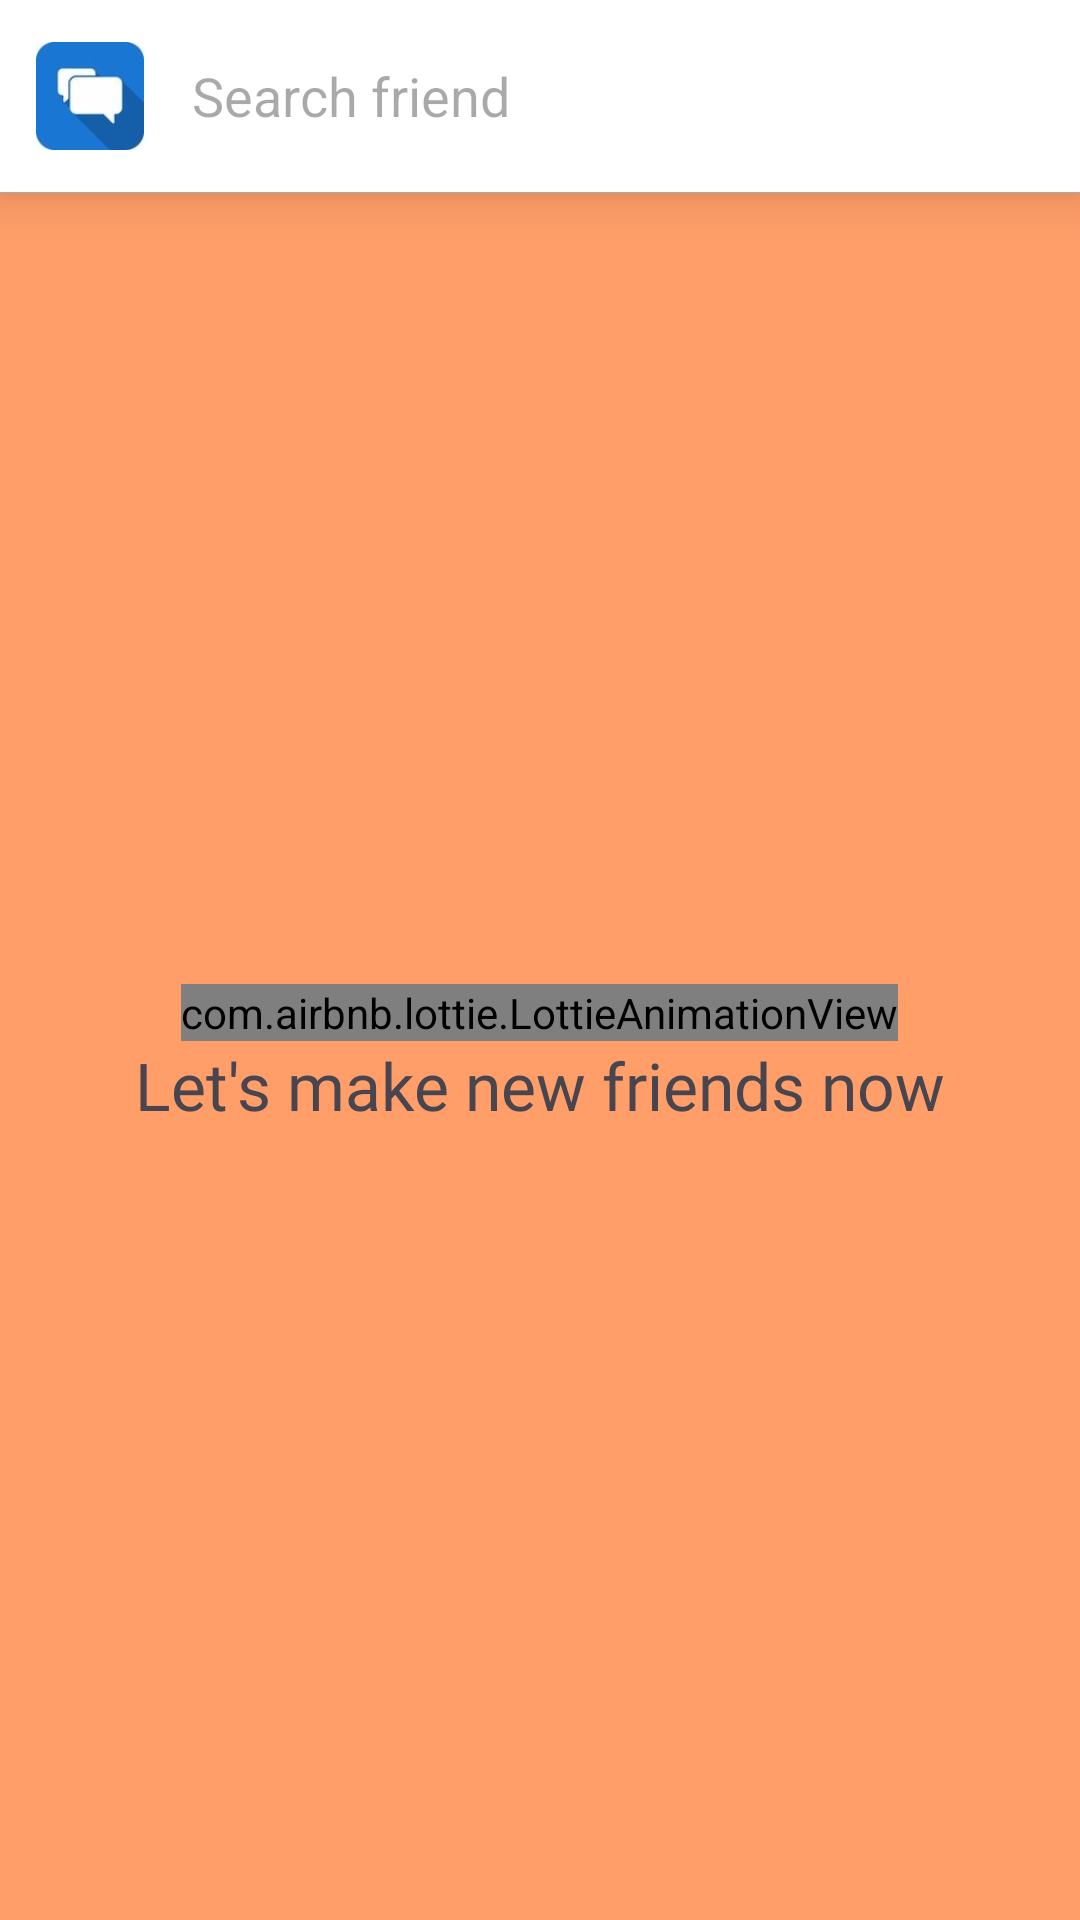

Reconstruct the res/layout file that produces this screen, plus the resources it refers to.
<!-- AndroidManifest.xml: application theme Theme.Chat_app -->
<!-- res/layout/fragment_friends.xml -->
<?xml version="1.0" encoding="utf-8"?>
<LinearLayout xmlns:android="http://schemas.android.com/apk/res/android"
    xmlns:tools="http://schemas.android.com/tools"
    android:layout_width="match_parent"
    android:layout_height="match_parent"
    xmlns:app="http://schemas.android.com/apk/res-auto"
    android:orientation="vertical"
    android:background="@color/orange"
    tools:context=".ui.main.friends.FriendsFragment">

    <LinearLayout
        android:layout_width="match_parent"
        android:layout_height="wrap_content"
        android:background="@color/white"
        android:elevation="10dp"
        android:gravity="center_vertical"
        android:orientation="horizontal"
        android:paddingVertical="8dp">

        <ImageView
            android:layout_width="36dp"
            android:layout_height="36dp"
            android:layout_marginStart="12dp"
            android:background="@drawable/logo"
            android:scaleType="centerInside" />

        <androidx.appcompat.widget.SearchView
            android:id="@+id/search_friend"
            android:layout_width="match_parent"
            android:layout_height="wrap_content"
            android:imeOptions="actionSearch"
            android:inputType="text"
            app:iconifiedByDefault="false"
            app:queryBackground="@android:color/transparent"
            app:queryHint="Search friend"
            app:searchIcon="@null" />
    </LinearLayout>


    <LinearLayout
        android:id="@+id/ln_invitation"
        android:layout_width="match_parent"
        android:layout_height="wrap_content"
        android:gravity="center"
        android:background="#00BFFF"
        android:orientation="horizontal"
        android:visibility="gone">

        <com.airbnb.lottie.LottieAnimationView
            android:layout_width="50dp"
            android:layout_height="50dp"
            app:lottie_autoPlay="true"
            app:lottie_loop="true"
            app:lottie_rawRes="@raw/cat_animation" />

        <TextView
            android:id="@+id/tv_count_invitaion"
            android:layout_width="wrap_content"
            android:layout_height="wrap_content"
            android:layout_marginStart="10dp"
            android:layout_weight="1"
            android:textColor="@color/black"
            android:textSize="15dp" />

        <ImageView
            android:id="@+id/imv_expand"
            android:layout_width="28dp"
            android:layout_height="28dp"
            android:layout_marginHorizontal="10dp"
            android:scaleType="centerInside"
            android:src="@drawable/expand_all_24px" />
    </LinearLayout>

    <View
        android:layout_width="match_parent"
        android:layout_height="0.1dp"
        android:background="@color/hint" />


    <androidx.recyclerview.widget.RecyclerView
        android:id="@+id/rcv_invitation"
        android:layout_width="match_parent"
        android:layout_height="wrap_content"
        app:layoutManager="androidx.recyclerview.widget.LinearLayoutManager"
        tools:listitem="@layout/invitation_item" />


    <LinearLayout
        android:id="@+id/ln_not_friend"
        android:layout_width="match_parent"
        android:layout_height="match_parent"
        android:layout_weight="1"
        android:background="@color/orange"
        android:gravity="center"
        android:orientation="vertical">

        <com.airbnb.lottie.LottieAnimationView
            android:layout_width="wrap_content"
            android:layout_height="wrap_content"
            android:layout_marginHorizontal="44dp"
            app:lottie_autoPlay="true"
            app:lottie_loop="true"
            app:lottie_rawRes="@raw/not_friend_animation" />

        <TextView
            android:layout_width="wrap_content"
            android:layout_height="wrap_content"
            android:fontFamily="@font/adlam_display"
            android:text="Let's make new friends now"
            android:textSize="22sp" />
    </LinearLayout>


    <androidx.recyclerview.widget.RecyclerView
        android:id="@+id/rcv_friends"
        android:layout_width="match_parent"
        android:layout_height="wrap_content"
        app:layoutManager="androidx.recyclerview.widget.LinearLayoutManager"
        tools:listitem="@layout/user_item" />

</LinearLayout>
<!-- res/layout/invitation_item.xml (included above) -->
<?xml version="1.0" encoding="utf-8"?>
<LinearLayout xmlns:android="http://schemas.android.com/apk/res/android"
    xmlns:app="http://schemas.android.com/apk/res-auto"
    xmlns:tools="http://schemas.android.com/tools"
    android:layout_width="match_parent"
    android:layout_height="wrap_content"
    android:orientation="vertical"
    android:background="@color/white">

    <LinearLayout
        android:layout_width="match_parent"
        android:layout_height="wrap_content"
        android:gravity="center_vertical"
        android:orientation="horizontal"
        android:padding="14dp">


        <androidx.cardview.widget.CardView
            android:layout_width="36dp"
            android:layout_height="36dp"
            app:cardCornerRadius="18dp">

            <ImageView
                android:id="@+id/imv_avatar"
                android:layout_width="match_parent"
                android:layout_height="match_parent"
                android:scaleType="centerCrop"
                tools:ignore="ImageContrastCheck"
                android:contentDescription="@string/todo" />
        </androidx.cardview.widget.CardView>

        <LinearLayout
            android:layout_width="0dp"
            android:layout_height="wrap_content"
            android:layout_marginStart="14dp"
            android:layout_weight="1"
            android:gravity="center_vertical"
            android:orientation="vertical">

            <TextView
                android:id="@+id/tv_fullname"
                android:layout_width="wrap_content"
                android:layout_height="wrap_content"
                android:textColor="@color/black" />

            <LinearLayout
                android:layout_width="match_parent"
                android:layout_height="wrap_content"
                android:gravity="center_vertical"
                android:orientation="horizontal">

                <androidx.appcompat.widget.AppCompatButton
                    android:id="@+id/btn_deny"
                    android:layout_width="70dp"
                    android:layout_height="30dp"
                    android:text="@string/deny"
                    android:textSize="10sp"
                    tools:ignore="SmallSp,TextSizeCheck,TouchTargetSizeCheck" />

                <androidx.appcompat.widget.AppCompatButton
                    android:id="@+id/btn_accept"
                    android:layout_width="70dp"
                    android:layout_height="30dp"
                    android:layout_marginStart="16dp"
                    android:text="@string/accept"
                    android:textSize="10sp"
                    tools:ignore="SmallSp,TextSizeCheck,TouchTargetSizeCheck" />

            </LinearLayout>


        </LinearLayout>

    </LinearLayout>


</LinearLayout>
<!-- res/layout/user_item.xml (included above) -->
<?xml version="1.0" encoding="utf-8"?>
<LinearLayout xmlns:android="http://schemas.android.com/apk/res/android"
    xmlns:app="http://schemas.android.com/apk/res-auto"
    android:layout_width="match_parent"
    android:layout_height="wrap_content"
    android:gravity="center_vertical"
    android:orientation="horizontal"
    android:id="@+id/ln_chat"
    android:padding="14dp"
    android:background="@color/white">


    <androidx.cardview.widget.CardView
        android:layout_width="36dp"
        android:layout_height="36dp"
        app:cardCornerRadius="18dp">

        <ImageView
            android:id="@+id/imv_avatar"
            android:layout_width="match_parent"
            android:layout_height="match_parent"
            android:scaleType="centerCrop" />
    </androidx.cardview.widget.CardView>

    <LinearLayout
        android:layout_width="match_parent"
        android:layout_height="match_parent"
        android:layout_marginStart="14dp"
        android:layout_weight="1"
        android:gravity="center_vertical"
        android:orientation="vertical">

        <LinearLayout
            android:layout_width="match_parent"
            android:layout_height="wrap_content"
            android:gravity="center_vertical"
            android:orientation="horizontal">

            <TextView
                android:id="@+id/tv_fullname"
                android:layout_width="wrap_content"
                android:layout_height="wrap_content"
                android:textColor="@color/black" />

            <ImageView
                android:id="@+id/imv_online"
                android:layout_width="wrap_content"
                android:layout_height="wrap_content"
                android:layout_marginStart="10dp"
                android:background="@drawable/online_shape" />
        </LinearLayout>


        <TextView
            android:id="@+id/tv_uid"
            android:layout_width="match_parent"
            android:layout_height="wrap_content"
            android:textColor="@color/orange" />
    </LinearLayout>

    <ImageView
        android:id="@+id/imv_add_friend"
        android:layout_width="28dp"
        android:layout_height="28dp"
        android:layout_marginStart="10dp"
        android:src="@drawable/baseline_person_add_alt_1_24" />

</LinearLayout>
<!-- resources referenced by this layout -->
<resources>
  <color name="black">#FF000000</color>
  <color name="hint">#BCBBBD</color>
  <color name="orange">#ff9e69</color>
  <color name="white">#FFFFFFFF</color>
  <!-- drawable baseline_person_add_alt_1_24 (drawable) -->
  <vector xmlns:android="http://schemas.android.com/apk/res/android"
      android:width="24dp"
      android:height="24dp"
      android:tint="@color/blue"
      android:viewportWidth="24"
      android:viewportHeight="24">
      <path
          android:fillColor="@android:color/white"
          android:pathData="M13,8c0,-2.21 -1.79,-4 -4,-4S5,5.79 5,8s1.79,4 4,4S13,10.21 13,8zM15,10v2h3v3h2v-3h3v-2h-3V7h-2v3H15zM1,18v2h16v-2c0,-2.66 -5.33,-4 -8,-4S1,15.34 1,18z" />
  </vector>
  <!-- drawable expand_all_24px (drawable) -->
  <vector xmlns:android="http://schemas.android.com/apk/res/android"
      android:width="24dp"
      android:height="24dp"
      android:tint="@color/black"
      android:viewportWidth="960"
      android:viewportHeight="960">
    <path
        android:fillColor="@android:color/white"
        android:pathData="M480,880L240,640L297,583L480,766L663,583L720,640L480,880ZM298,376L240,320L480,80L720,320L662,376L480,194L298,376Z" />
  </vector>
  <!-- drawable logo: jpg bitmap (drawable, 2814 bytes) -->
  <!-- drawable online_shape (drawable) -->
  <?xml version="1.0" encoding="utf-8"?>
  <shape xmlns:android="http://schemas.android.com/apk/res/android"
      android:shape="oval">
      <solid
          android:color="@color/online"/>
      <size
          android:width="8dp"
          android:height="8dp" />
  
  </shape>
  <string name="accept">Accept</string>
  <string name="deny">Deny</string>
  <string name="todo">TODO</string>
  <style name="Theme.Chat_app" parent="Base.Theme.Chat_app" />
  <color name="blue">#3ccaf4</color>
  <color name="online">#42ffdf</color>
  <style name="Base.Theme.Chat_app" parent="Theme.Material3.DayNight.NoActionBar">
          <item name="android:windowFullscreen">true</item>
      </style>
</resources>
